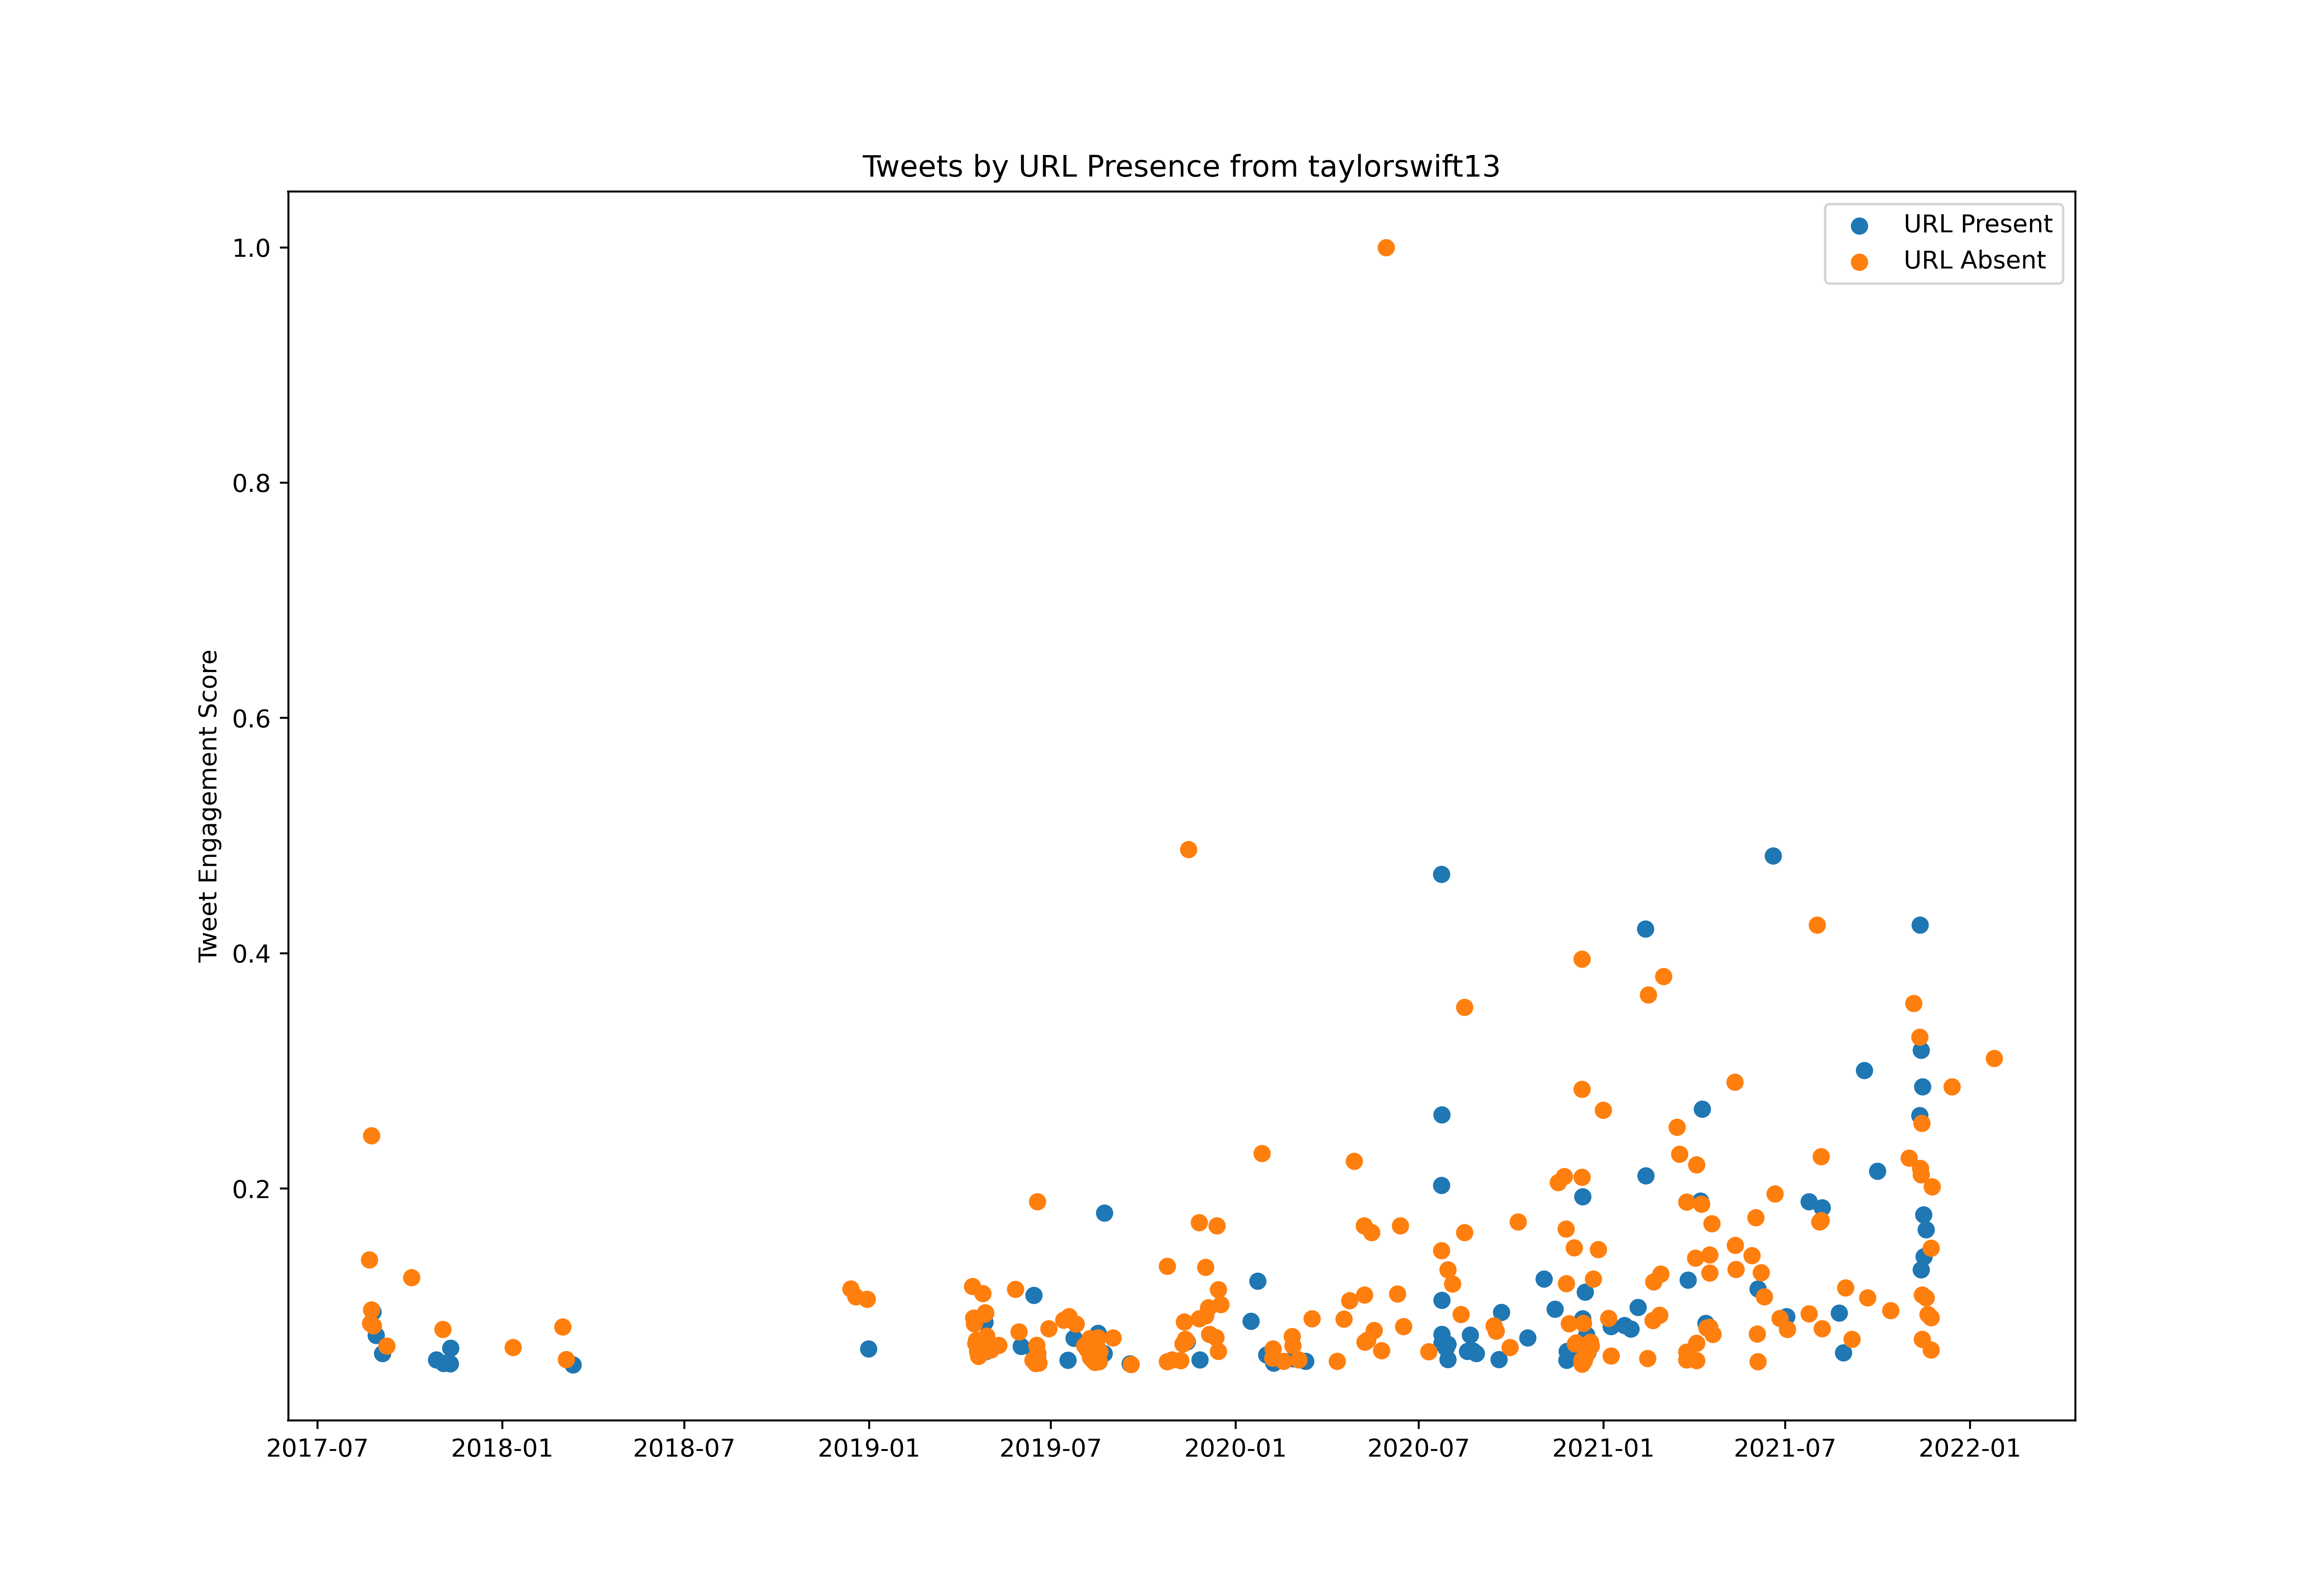

Data behind this chart, as committed beside it:
id, created_at, score, url_present
899647503859032065, 2017-08-21T15:00:54.000Z, 60107443, False
900010249163112450, 2017-08-22T15:02:19.000Z, 36911477, False
900357555289034752, 2017-08-23T14:02:23.000Z, 41780077, False
900399489126629377, 2017-08-23T16:49:01.000Z, 105589606, False
900923703424413696, 2017-08-25T03:32:03.000Z, 40967084, True
901050847043497984, 2017-08-25T11:57:17.000Z, 35932957, False
901998494214434818, 2017-08-28T02:42:53.000Z, 32399472, True
904314458079727620, 2017-09-03T12:05:42.000Z, 25819456, True
905810715570835456, 2017-09-07T15:11:18.000Z, 17022356, True
905810889693159425, 2017-09-07T15:11:59.000Z, 28528287, False
911330863769628672, 2017-09-22T20:46:24.000Z, 10448986, True
913774451862450182, 2017-09-29T14:36:21.000Z, 14632964, True
914863569031827456, 2017-10-02T14:44:06.000Z, 53588676, False
923762079382884353, 2017-10-27T04:03:37.000Z, 23432189, True
926063770853625856, 2017-11-02T12:29:43.000Z, 34654299, False
926304551069736960, 2017-11-03T04:26:29.000Z, 22141326, True
926418754069843968, 2017-11-03T12:00:17.000Z, 11561392, True
927894296983932928, 2017-11-07T13:43:34.000Z, 10094832, True
927988470059905025, 2017-11-07T19:57:47.000Z, 10836000, True
928104179926749185, 2017-11-08T03:37:34.000Z, 15142927, True
928276956315045894, 2017-11-08T15:04:07.000Z, 15606874, True
928338488570863616, 2017-11-08T19:08:38.000Z, 6519626, True
928426425522294784, 2017-11-09T00:58:03.000Z, 11117605, True
928448941615656961, 2017-11-09T02:27:32.000Z, 18451942, False
928688847701135361, 2017-11-09T18:20:50.000Z, 8283340, True
928707446759190530, 2017-11-09T19:34:44.000Z, 22007937, True
928840621556674560, 2017-11-10T04:23:55.000Z, 27752540, True
929422372884578304, 2017-11-11T18:55:36.000Z, 6651795, False
929422816079941632, 2017-11-11T18:57:21.000Z, 6773975, False
929423847509692416, 2017-11-11T19:01:27.000Z, 4937125, False
929424351119671296, 2017-11-11T19:03:27.000Z, 5403016, False
929425348680470529, 2017-11-11T19:07:25.000Z, 6427144, False
929431039344246784, 2017-11-11T19:30:02.000Z, 4568914, False
929431413253951489, 2017-11-11T19:31:31.000Z, 4679431, False
929432139933810688, 2017-11-11T19:34:24.000Z, 5006599, False
929432942434242561, 2017-11-11T19:37:36.000Z, 4843151, False
929433416520683520, 2017-11-11T19:39:29.000Z, 5017674, False
929441570276954113, 2017-11-11T20:11:53.000Z, 4779914, False
929442028005490688, 2017-11-11T20:13:42.000Z, 4957239, False
929442339491336193, 2017-11-11T20:14:56.000Z, 4560733, False
929442865687748608, 2017-11-11T20:17:02.000Z, 4870453, False
929443465062158336, 2017-11-11T20:19:24.000Z, 5625588, False
929449365630017536, 2017-11-11T20:42:51.000Z, 5755406, True
929463968485306373, 2017-11-11T21:40:53.000Z, 19987479, False
929515475612196864, 2017-11-12T01:05:33.000Z, 12986548, False
930550844117970947, 2017-11-14T21:39:44.000Z, 4785655, False
930551377830522880, 2017-11-14T21:41:51.000Z, 5493373, False
930551866232135681, 2017-11-14T21:43:48.000Z, 4766715, False
930552369057878017, 2017-11-14T21:45:48.000Z, 5638199, False
930553093338615809, 2017-11-14T21:48:40.000Z, 4654526, False
930553398906249216, 2017-11-14T21:49:53.000Z, 5489124, False
930553587423502336, 2017-11-14T21:50:38.000Z, 5828813, False
930647090933493760, 2017-11-15T04:02:11.000Z, 9159434, True
931256622277648384, 2017-11-16T20:24:15.000Z, 18096839, True
936749706629271555, 2017-12-02T00:11:48.000Z, 8148640, True
937739344827371520, 2017-12-04T17:44:16.000Z, 15462184, False
938591306842034177, 2017-12-07T02:09:40.000Z, 10154137, True
941039587849146368, 2017-12-13T20:18:16.000Z, 10724985, True
951441082432282625, 2018-01-11T13:10:05.000Z, 28054124, False
951680840706048000, 2018-01-12T05:02:48.000Z, 18746655, True
... 493 more rows
